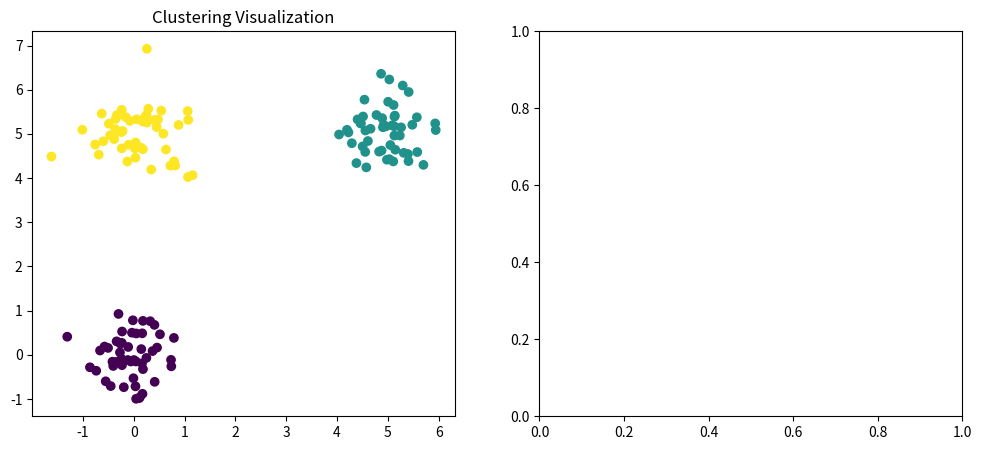
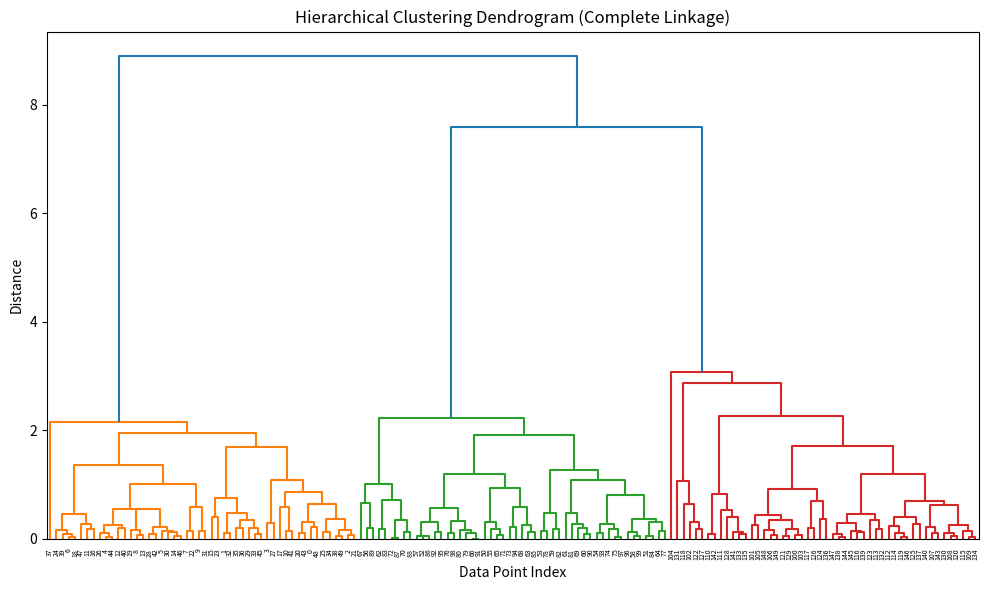

Python code for these plots, in order:
import numpy as np
from scipy.spatial.distance import pdist, squareform
from scipy.cluster.hierarchy import dendrogram, linkage
import matplotlib.pyplot as plt

class HierarchicalClusterModel:
    def __init__(self, num_clusters=2, linkage_method='complete'):
        """
        Custom implementation of hierarchical clustering algorithm.
        """
        self.num_clusters = num_clusters
        self.linkage_method = linkage_method
        self.labels = None
        self.link_matrix = None
    
    def train(self, dataset):
        """
        Perform hierarchical clustering and compute the linkage matrix.
        """
        dist_matrix = pdist(dataset)
        self.link_matrix = linkage(dist_matrix, method=self.linkage_method)
        
        from scipy.cluster.hierarchy import fcluster
        self.labels = fcluster(self.link_matrix, t=self.num_clusters, criterion='maxclust') - 1
    
    def display_dendrogram(self):
        """
        Visualize the dendrogram for hierarchical clustering.
        """
        if self.link_matrix is None:
            raise ValueError("Clustering model has not been trained yet.")
        
        plt.figure(figsize=(10, 6))
        dendrogram(self.link_matrix)
        plt.title(f'Hierarchical Clustering Dendrogram ({self.linkage_method.capitalize()} Linkage)')
        plt.xlabel('Data Point Index')
        plt.ylabel('Distance')
        plt.show()

# Generate sample dataset
np.random.seed(42)
data_points = np.concatenate([
    np.random.normal(loc=[0, 0], scale=0.5, size=(50, 2)),
    np.random.normal(loc=[5, 5], scale=0.5, size=(50, 2)),
    np.random.normal(loc=[0, 5], scale=0.5, size=(50, 2))
])

# Apply hierarchical clustering
clustering_model = HierarchicalClusterModel(num_clusters=3, linkage_method='complete')
clustering_model.train(data_points)

# Plot clustering results
plt.figure(figsize=(12, 5))
plt.subplot(1, 2, 1)
plt.scatter(data_points[:, 0], data_points[:, 1], c=clustering_model.labels, cmap='viridis')
plt.title('Clustering Visualization')

# Generate dendrogram
plt.subplot(1, 2, 2)
clustering_model.display_dendrogram()
plt.tight_layout()
plt.show()
